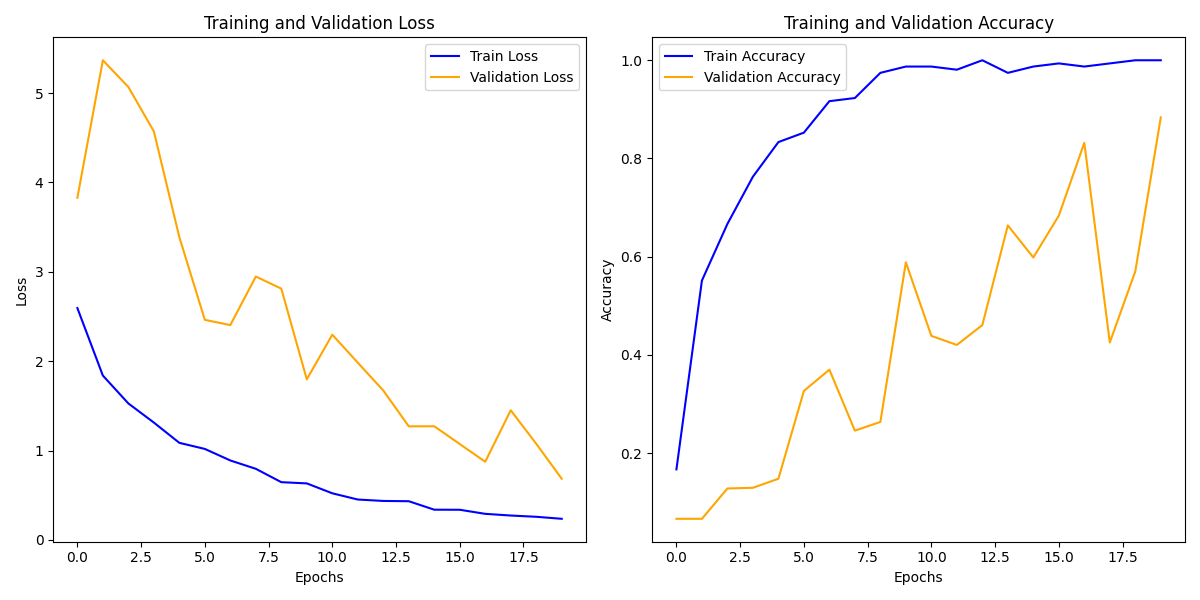

The table this chart was drawn from, first rows:
train_loss, train_acc, val_loss, val_acc
2.594, 0.1667, 3.828, 0.066
1.839, 0.5513, 5.367, 0.066
1.527, 0.6667, 5.068, 0.1278
1.314, 0.7628, 4.571, 0.1292
1.087, 0.8333, 3.388, 0.1476
1.019, 0.8526, 2.463, 0.3265
0.8895, 0.9167, 2.404, 0.3698
0.7962, 0.9231, 2.947, 0.2456
0.6467, 0.9744, 2.811, 0.2633
0.633, 0.9872, 1.797, 0.5884
0.5223, 0.9872, 2.297, 0.4386
0.4526, 0.9808, 1.983, 0.4202
0.4366, 1.0, 1.672, 0.4606
0.4336, 0.9744, 1.271, 0.6636
0.3389, 0.9872, 1.272, 0.5983
0.338, 0.9936, 1.073, 0.6835
0.2924, 0.9872, 0.8754, 0.8318
0.2735, 0.9936, 1.451, 0.4251
0.2595, 1.0, 1.076, 0.5699
0.237, 1.0, 0.6852, 0.8836
